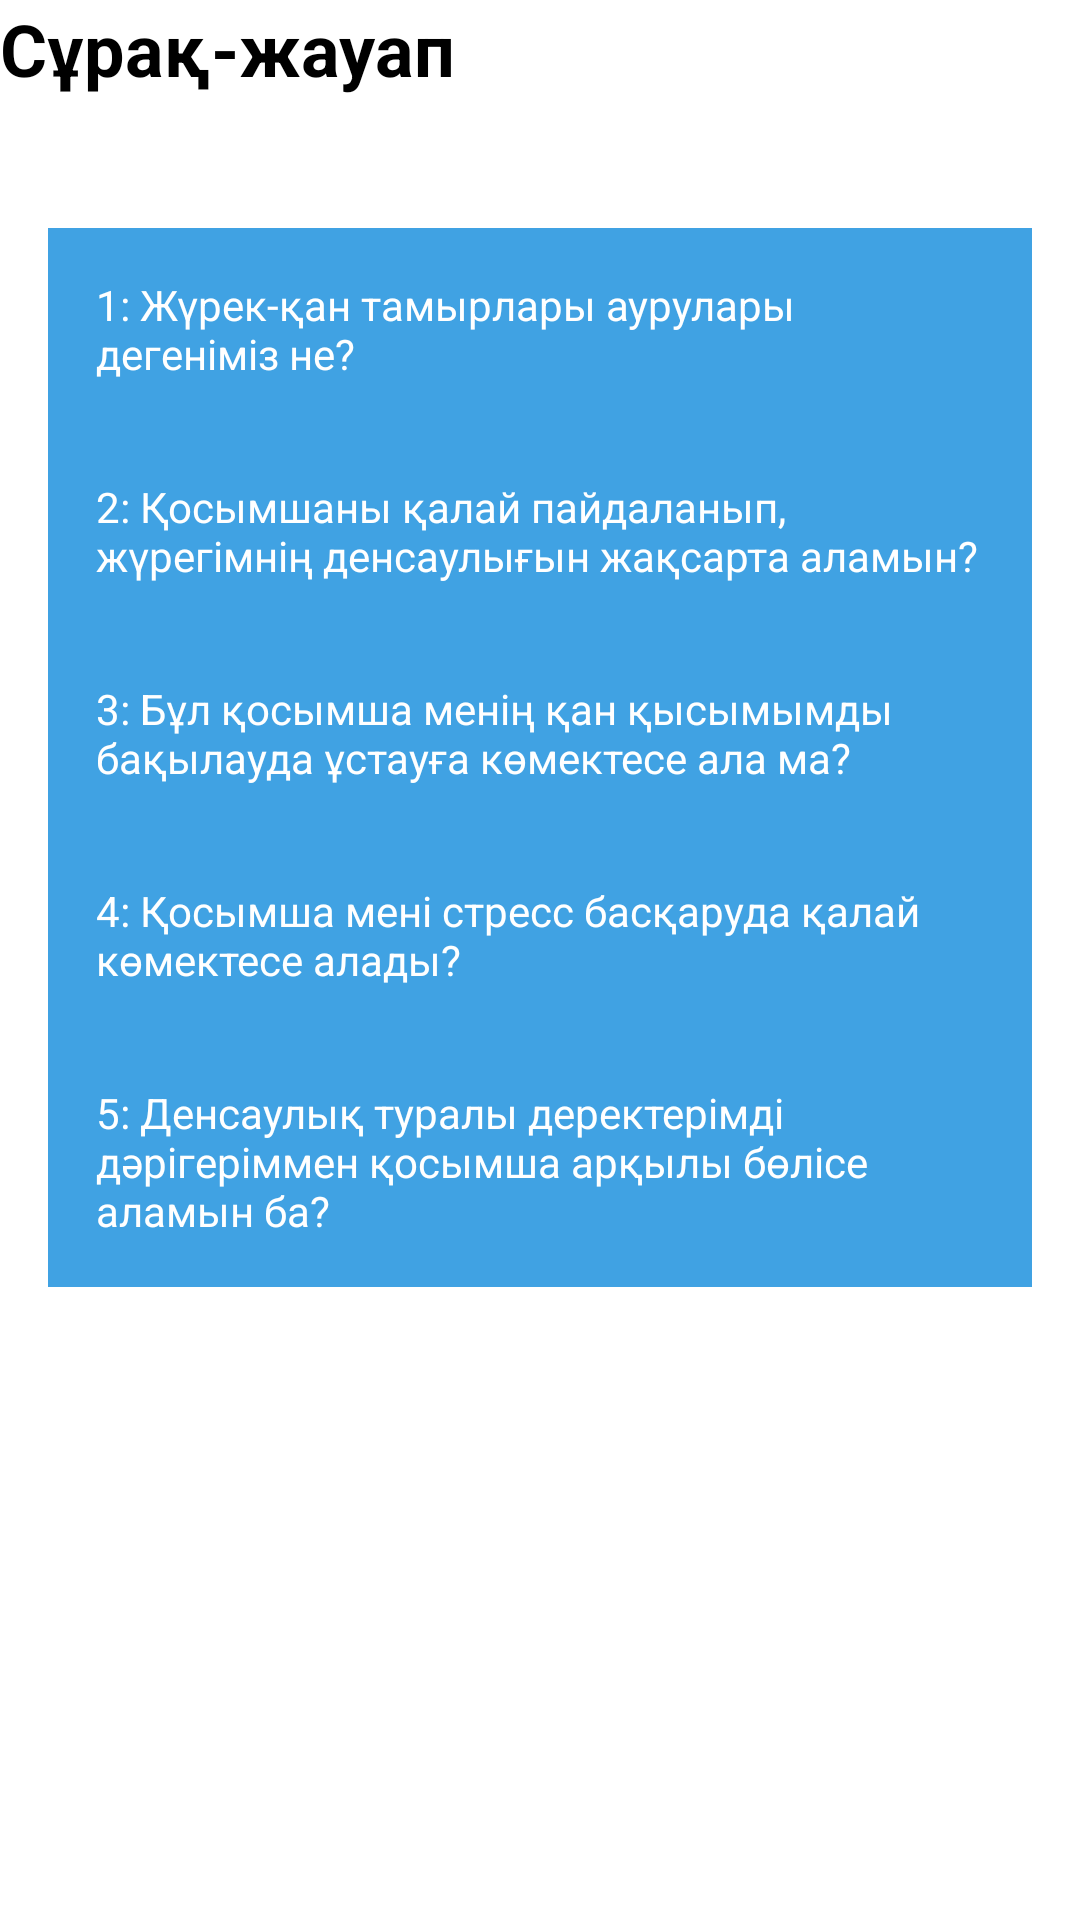

The Android layout XML behind this screen, and the referenced resources:
<!-- AndroidManifest.xml: application theme Theme.BtMonitorK -->
<!-- res/layout/activity_question.xml -->
<?xml version="1.0" encoding="utf-8"?>
<androidx.constraintlayout.widget.ConstraintLayout xmlns:android="http://schemas.android.com/apk/res/android"
    xmlns:app="http://schemas.android.com/apk/res-auto"
    xmlns:tools="http://schemas.android.com/tools"
    android:layout_width="match_parent"
    android:layout_height="match_parent"
    tools:context=".QuestionActivity">


    <TextView
        android:id="@+id/textView"
        android:layout_width="wrap_content"
        android:layout_height="wrap_content"
        android:text="Сұрақ-жауап"
        android:textColor="@color/black"
        android:textSize="24sp"
        android:textStyle="bold"
        app:layout_constraintStart_toStartOf="parent"
        app:layout_constraintTop_toTopOf="parent" />

    <ScrollView
        android:layout_width="match_parent"
        android:layout_height="match_parent"
        android:layout_marginTop="60dp"
        app:layout_constraintStart_toStartOf="parent"
        app:layout_constraintTop_toTopOf="parent">

        <LinearLayout
            android:layout_width="match_parent"
            android:layout_height="wrap_content"
            android:orientation="vertical"
            android:padding="16dp">

            
            <TextView
                android:id="@+id/question1"
                android:layout_width="match_parent"
                android:layout_height="wrap_content"
                android:background="@color/app_blue"
                android:clickable="true"
                android:focusable="true"
                android:padding="16dp"
                android:text="1: Жүрек-қан тамырлары аурулары дегеніміз не?"
                android:textColor="#FFFFFF" />

            <TextView
                android:id="@+id/answer1"
                android:layout_width="match_parent"
                android:layout_height="wrap_content"
                android:background="#e9ecef"
                android:padding="8dp"
                android:text="Жүрек-қан тамырлары аурулары жүрек пен қан
            тамырларын әсер ететін аурулардың жиынтығын қамтиды, мысалы, ишемиялық жүрек ауруы, гипертония, инсульт,
            жүрек жеткіліксіздігі және атеросклероз. Олар генетика, денсаулыққа зиянды өмір салты және нашар тамақтану
            сияқты түрлі факторлардан туындауы мүмкін. Біздің қосымшамыз сіздің денсаулығыңызды бақылауға және жүрек-қан
            тамырлары жүйесінің жағдайын жақсартуға арналған кеңестерді ұсынады."
                android:visibility="gone" />

            
            <TextView
                android:id="@+id/question2"
                android:layout_width="match_parent"
                android:layout_height="wrap_content"
                android:background="@color/app_blue"
                android:clickable="true"
                android:focusable="true"
                android:padding="16dp"
                android:text="2: Қосымшаны қалай пайдаланып, жүрегімнің денсаулығын жақсарта аламын?"
                android:textColor="#FFFFFF" />

            <TextView
                android:id="@+id/answer2"
                android:layout_width="match_parent"
                android:layout_height="wrap_content"
                android:background="#e9ecef"
                android:padding="8dp"
                android:text="Біздің қосымшамыз физикалық белсенділікті бақылау,
            тамақтануды қадағалау, стресс басқару және ұйқы туралы ұсыныстар сияқты әртүрлі функцияларды ұсынады. Жеке
            мақсаттар қоя аласыз, өз прогрессіңізді бақылай аласыз және денсаулығыңыз және әдеттеріңізге негізделген
            жекелендірілген кеңестер ала аласыз. Бұл сізге денсаулықты жақсарту және ЖҚТА қаупін төмендету үшін
            денсаулыққа пайдалы өмір салтын ұстануға көмектеседі."
                android:visibility="gone" />

            
            <TextView
                android:id="@+id/question3"
                android:layout_width="match_parent"
                android:layout_height="wrap_content"
                android:background="@color/app_blue"
                android:clickable="true"
                android:focusable="true"
                android:padding="16dp"
                android:text="3: Бұл қосымша менің қан қысымымды бақылауда ұстауға көмектесе ала ма?"
                android:textColor="#FFFFFF" />

            <TextView
                android:id="@+id/answer3"
                android:layout_width="match_parent"
                android:layout_height="wrap_content"
                android:background="#e9ecef"
                android:padding="8dp"
                android:text="Иә, біздің қосымшамыз сізге қан қысымының
            көрсеткіштерін тұрақты түрде жазып отыруға мүмкіндік береді, сондықтан уақыт өте келе өзгерістерді бақылай
            аласыз. Сіз қан қысымын өлшеу қажеттілігі туралы ескертпелер ала аласыз және трендтер талдауын көре аласыз,
            бұл сіз бен дәрігеріңізге жағдайды жақсы басқаруға көмектеседі."
                android:visibility="gone" />




            
            <TextView
                android:id="@+id/question4"
                android:layout_width="match_parent"
                android:layout_height="wrap_content"
                android:background="@color/app_blue"
                android:clickable="true"
                android:focusable="true"
                android:padding="16dp"
                android:text="4: Қосымша мені стресс басқаруда қалай көмектесе алады?"
                android:textColor="#FFFFFF" />

            <TextView
                android:id="@+id/answer4"
                android:layout_width="match_parent"
                android:layout_height="wrap_content"
                android:background="#e9ecef"
                android:padding="8dp"
                android:text=" Стресс жүрек денсаулығына зиянды әсер етуі мүмкін. Біздің
            қосымшамыз медитация, тыныс алу жаттығулары және релаксация техникалары сияқты стресс басқару функцияларын
            ұсынады. Эмоционалды жағдайыңызды бақылап, ұсынылған жаттығуларды орындау арқылы стресс деңгейіңізді және
            оның денсаулығыңызға әсерін азайта аласыз."
                android:visibility="gone" />


            
            <TextView
                android:id="@+id/question5"
                android:layout_width="match_parent"
                android:layout_height="wrap_content"
                android:background="@color/app_blue"
                android:clickable="true"
                android:focusable="true"
                android:padding="16dp"
                android:text="5: Денсаулық туралы деректерімді дәрігеріммен қосымша арқылы бөлісе аламын ба?"
                android:textColor="#FFFFFF" />

            <TextView
                android:id="@+id/answer5"
                android:layout_width="match_parent"
                android:layout_height="wrap_content"
                android:background="#e9ecef"
                android:padding="8dp"
                android:text="Иә, біздің қосымшамыз денсаулық және прогресс туралы есептерді дәрігеріңізбен бөлісу мүмкіндігін ұсынады. Физикалық белсенділік, тамақтану, стресс деңгейі және қан қысымы көрсеткіштері туралы деректерді тікелей қосымшадан жібере аласыз, бұл сіздің дәрігеріңізге сіздің денсаулығыңыз туралы толық көрініс береді және ең тиімді кеңестер ұсына алады."
                android:visibility="gone" />
        </LinearLayout>
    </ScrollView>



</androidx.constraintlayout.widget.ConstraintLayout>
<!-- resources referenced by this layout -->
<resources>
  <color name="app_blue">#40A2E3</color>
  <color name="black">#FF000000</color>
  <style name="Theme.BtMonitorK" parent="Base.Theme.BtMonitorK" />
  <style name="Base.Theme.BtMonitorK" parent="Theme.MaterialComponents.Light.DarkActionBar">
          
          <item name="colorPrimary">@color/app_blue</item>
          <item name="android:windowFullscreen">true</item>
          <item name="android:statusBarColor" tools:targetApi="L">?attr/colorPrimaryVariant</item>
      </style>
</resources>
